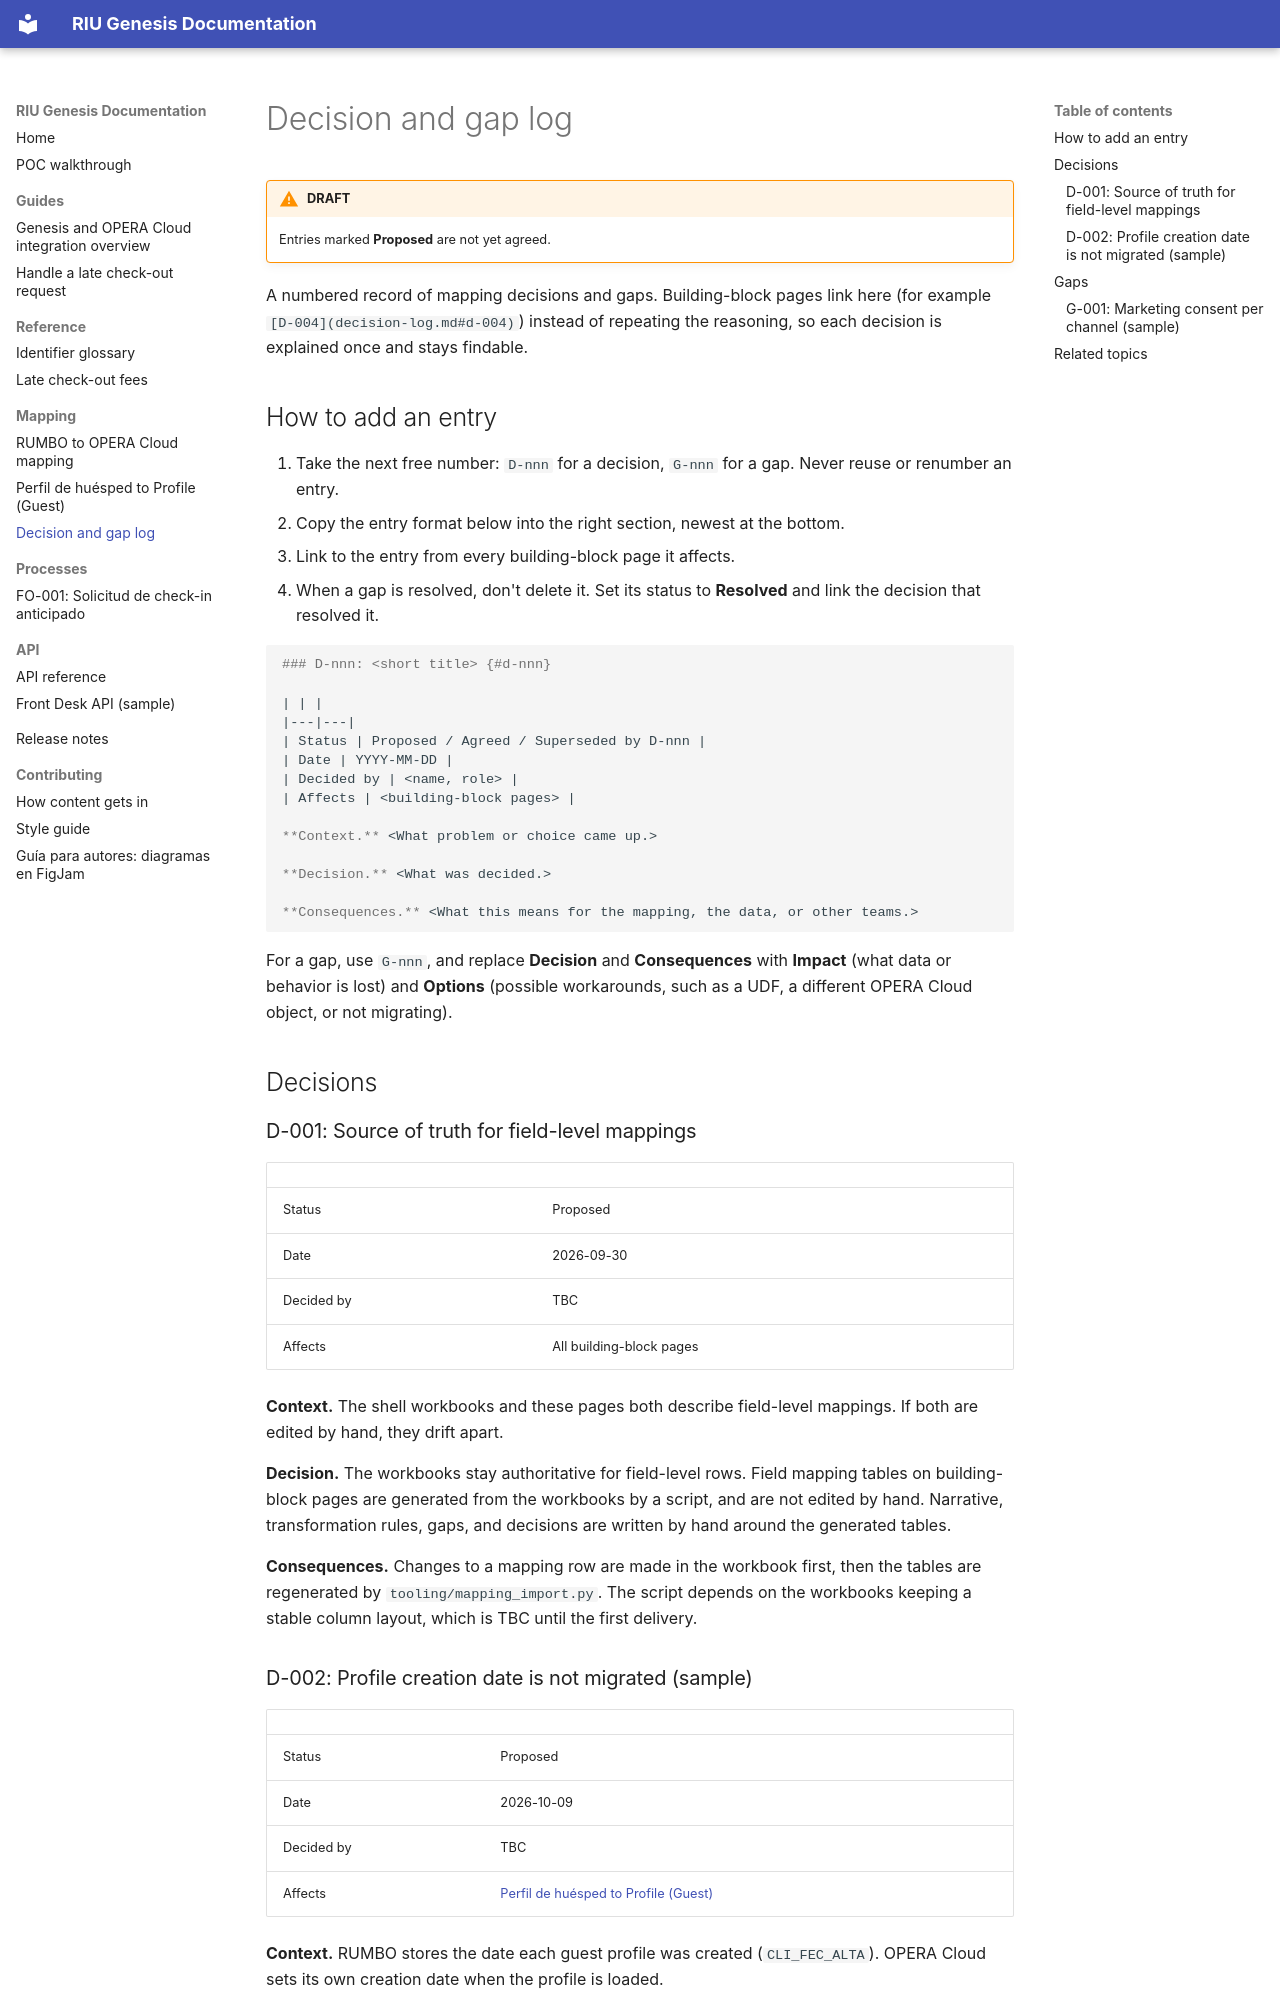

repository: shawndale-glitch/riu-docs-demo · page: mapping/decision-log/index.html · generator: mkdocs

# Decision and gap log

!!! warning "DRAFT"
    Entries marked **Proposed** are not yet agreed.

A numbered record of mapping decisions and gaps. Building-block pages link here (for example `[D-004](decision-log.md#d-004)`) instead of repeating the reasoning, so each decision is explained once and stays findable.

## How to add an entry

1. Take the next free number: `D-nnn` for a decision, `G-nnn` for a gap. Never reuse or renumber an entry.
2. Copy the entry format below into the right section, newest at the bottom.
3. Link to the entry from every building-block page it affects.
4. When a gap is resolved, don't delete it. Set its status to **Resolved** and link the decision that resolved it.

```markdown
### D-nnn: <short title> {#d-nnn}

| | |
|---|---|
| Status | Proposed / Agreed / Superseded by D-nnn |
| Date | YYYY-MM-DD |
| Decided by | <name, role> |
| Affects | <building-block pages> |

**Context.** <What problem or choice came up.>

**Decision.** <What was decided.>

**Consequences.** <What this means for the mapping, the data, or other teams.>
```

For a gap, use `G-nnn`, and replace **Decision** and **Consequences** with **Impact** (what data or behavior is lost) and **Options** (possible workarounds, such as a UDF, a different OPERA Cloud object, or not migrating).

## Decisions

### D-001: Source of truth for field-level mappings {#d-001}

| | |
|---|---|
| Status | Proposed |
| Date | 2026-09-30 |
| Decided by | TBC |
| Affects | All building-block pages |

**Context.** The shell workbooks and these pages both describe field-level mappings. If both are edited by hand, they drift apart.

**Decision.** The workbooks stay authoritative for field-level rows. Field mapping tables on building-block pages are generated from the workbooks by a script, and are not edited by hand. Narrative, transformation rules, gaps, and decisions are written by hand around the generated tables.

**Consequences.** Changes to a mapping row are made in the workbook first, then the tables are regenerated by `tooling/mapping_import.py`. The script depends on the workbooks keeping a stable column layout, which is TBC until the first delivery.
